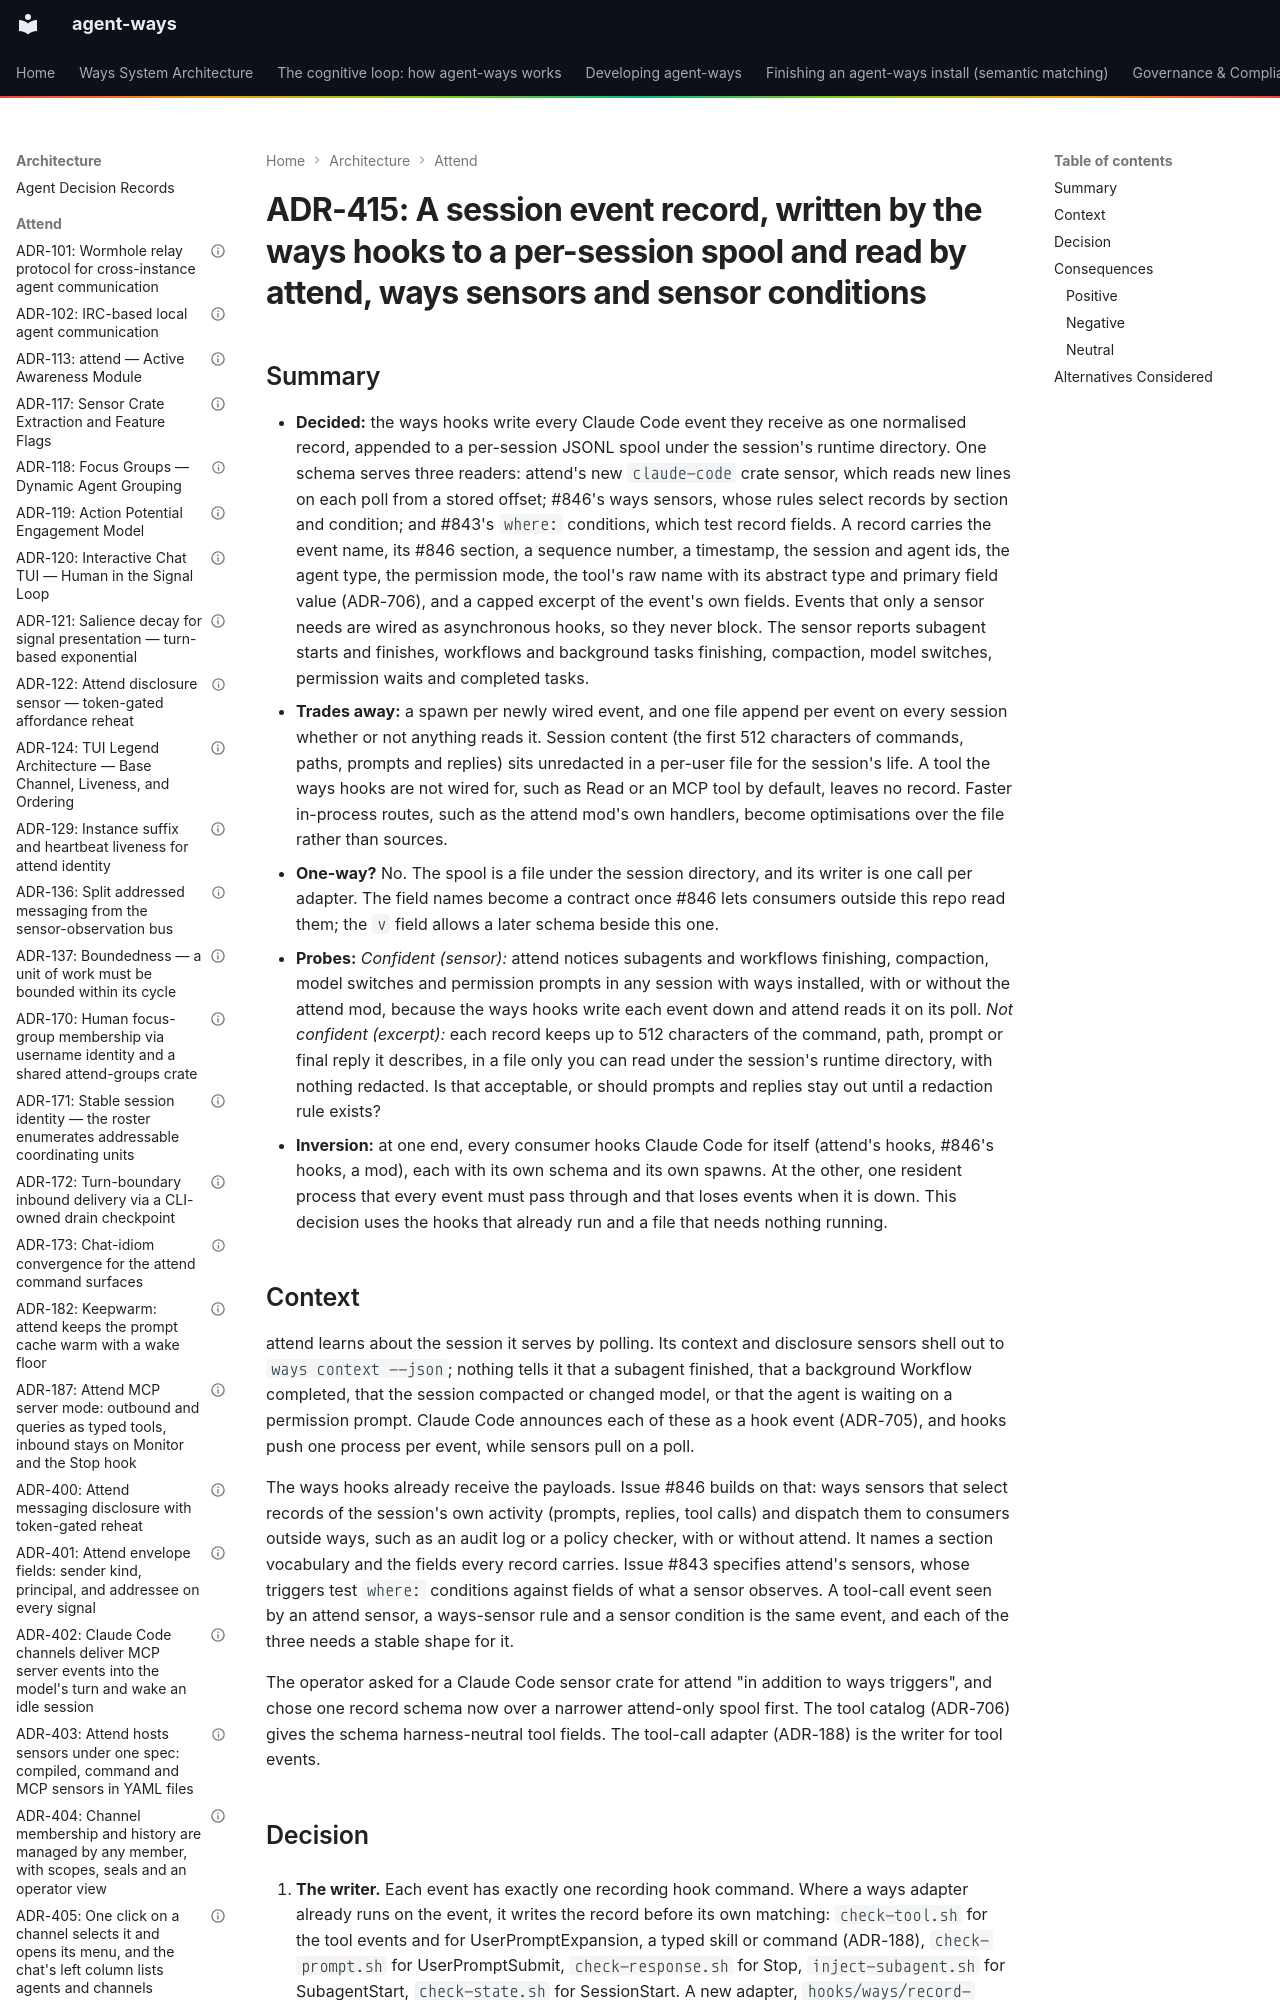

repository: aaronsb/agent-ways · page: architecture/attend/ADR-415-a-session-event-record-written-by-the-ways-hooks-to-a-per-session-spool-and-read-by-attend-ways-sensors-and-sensor-conditions/index.html · generator: mkdocs

---
contract: adr/v1
kind: decision
verb: add
capability: attend
basis:
  - operator: aaronsb
    level: directed
    said: "I think we should take his pr about the tools and research what other tools we likely can sense against. this might become an attend built in sensor crate ( a claude code sensor crate)"
    via: "the operator in the head session, 2026-10-22, on PR #1115"
  - operator: aaronsb
    level: directed
    said: "*in addition to ways triggers"
    via: "the operator in the head session, 2026-10-22, correcting the message before it"
  - operator: aaronsb
    level: directed
    said: "One schema now"
    via: "the operator's pick in a multiple-choice question in the head session, 2026-10-22, over an attend-only spool first; the option label was agent-written"
  - evidence: ADR-705, the survey of Claude Code's hook events, which rates the events an attend sensor would gain from and the cost of each hook entry
  - evidence: "issue #846: ways sensors observe the session through the ways hooks, which already receive every payload; it names a section vocabulary and requires every record to carry the session id, agent id, agent type, a timestamp, the project and a per-session sequence number"
  - evidence: "issue #843: a sensor spec with crate sensors and declarative triggers, whose `where:` conditions select on fields of a record"
  - evidence: "tools/ways-cli/src/session/log.rs `append_jsonl_line`: one `write_all` of record and newline on an O_APPEND handle, adopted after two racing PreToolUse hooks interleaved and corrupted each other's lines (#528)"
  - evidence: "tools/sensor-trait/src/lib.rs: a sensor is polled (`poll`) and persists its own state across restarts (`export_state`, `import_state`); attend's context and disclosure sensors already read ways state through `ways context --json`"
  - evidence: "plugins/attend/hooks/register.tsx (lines 877-1067 on main at 7fd6c0de
